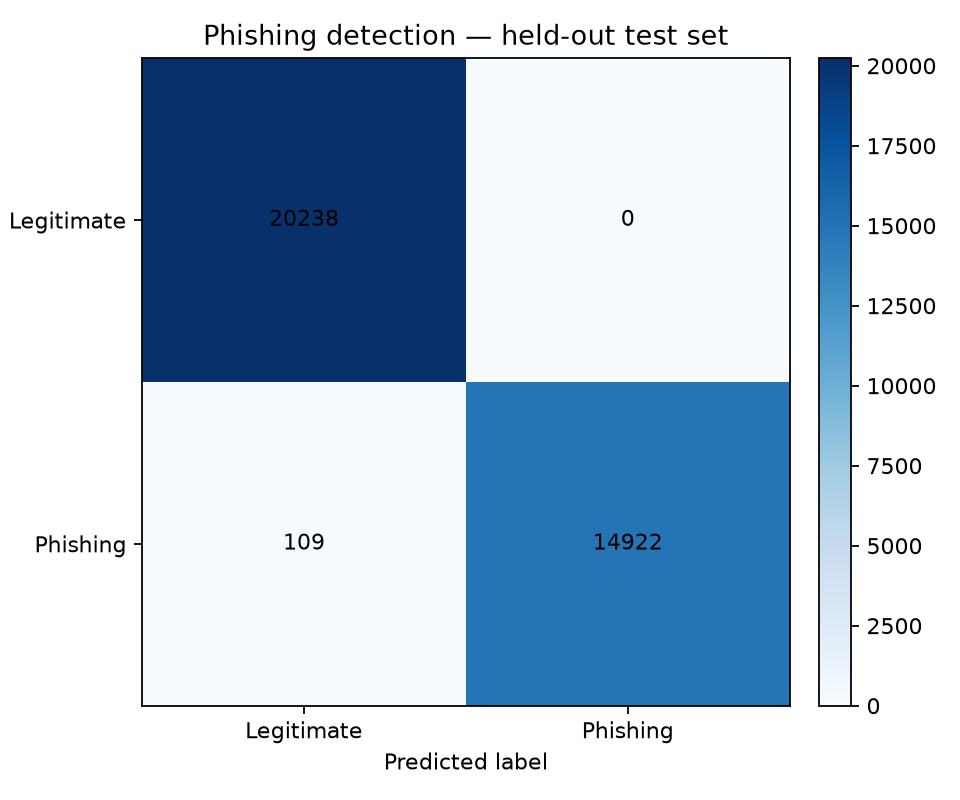

The data file committed next to this chart (first rows):
, predicted_legitimate, predicted_phishing
actual_legitimate, 20238, 0
actual_phishing, 109, 14922
